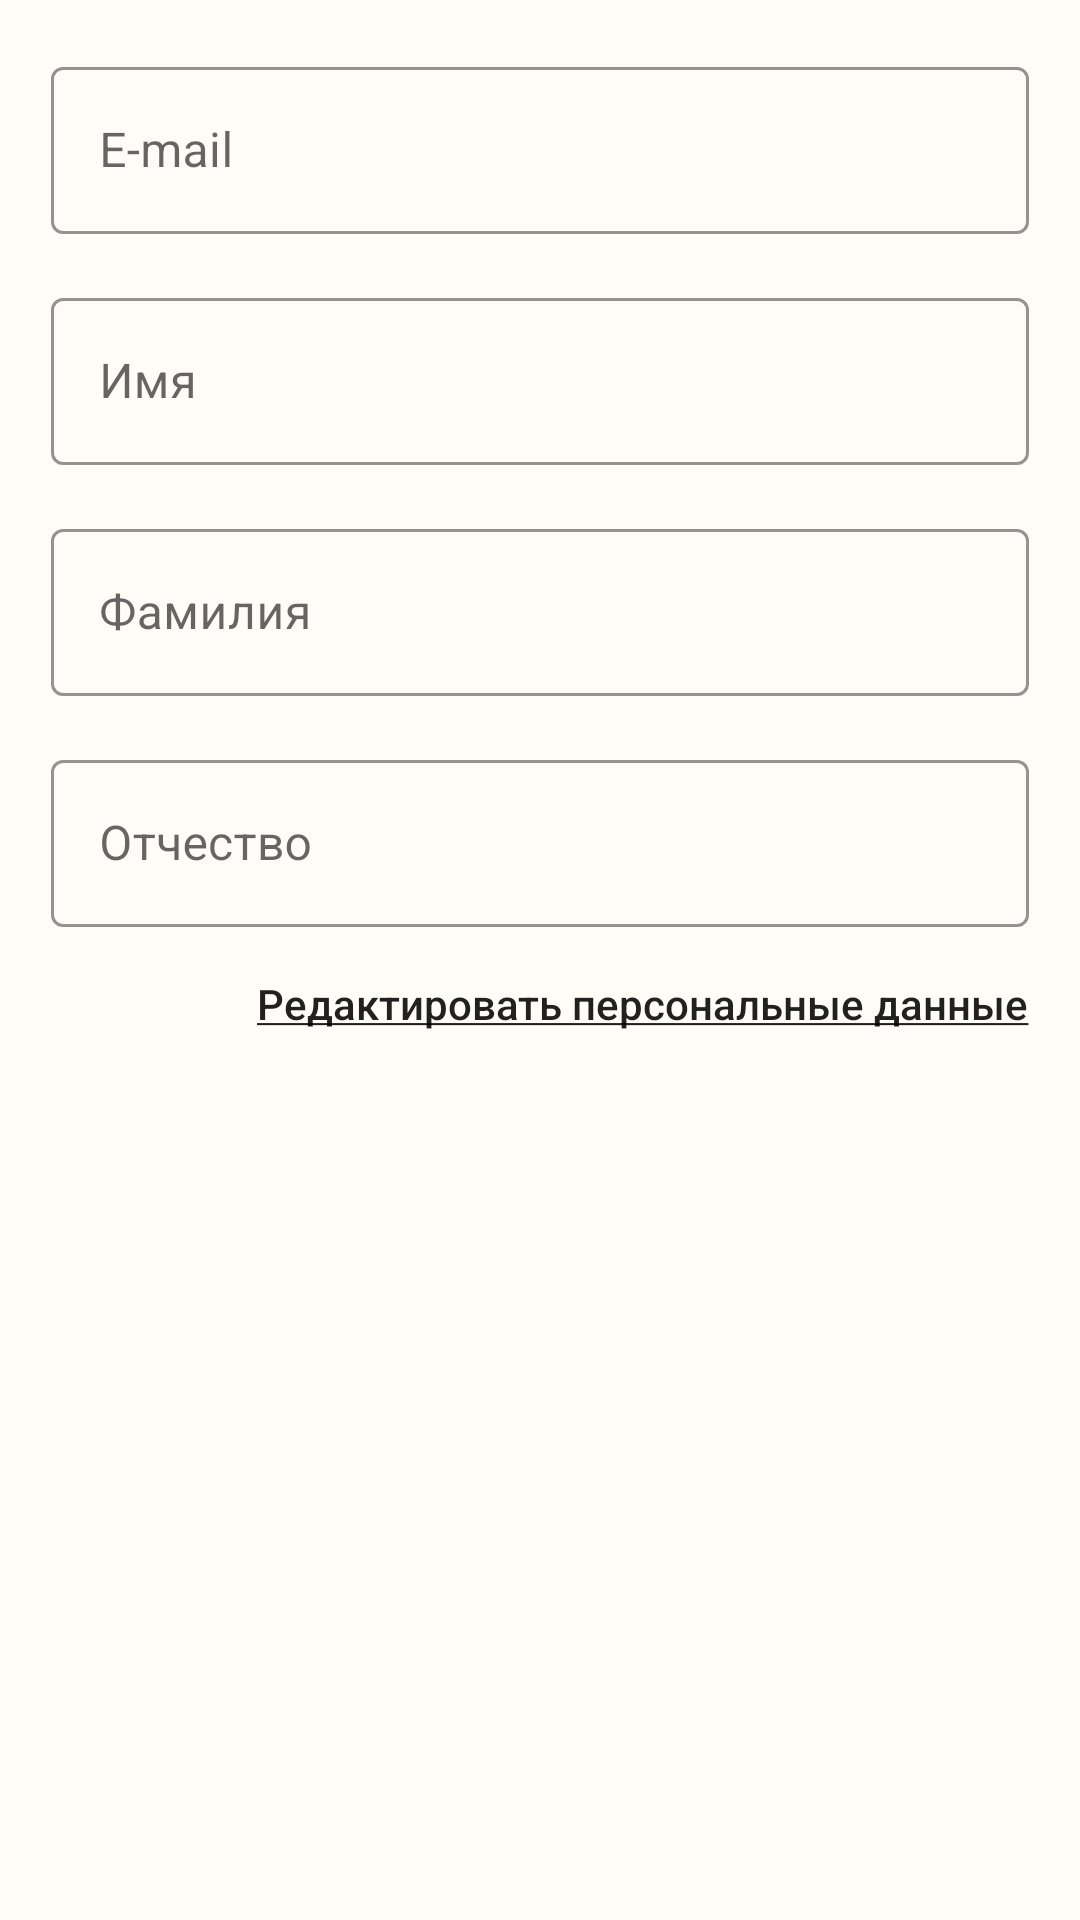

Android layout source for this screen:
<!-- AndroidManifest.xml: application theme Theme.LibraryRetrofitArticle -->
<!-- res/layout/fragment_main_profile.xml -->
<?xml version="1.0" encoding="utf-8"?>
<ScrollView xmlns:android="http://schemas.android.com/apk/res/android"
    xmlns:app="http://schemas.android.com/apk/res-auto"
    android:layout_width="match_parent"
    android:layout_height="match_parent"
    android:background="@color/main_color">

    <LinearLayout
        android:layout_width="match_parent"
        android:layout_height="wrap_content"
        android:orientation="vertical"
        android:padding="17dp">

        <com.google.android.material.textfield.TextInputLayout
            android:id="@+id/valueInputEmailProfile"
            style="@style/Widget.MaterialComponents.TextInputLayout.OutlinedBox"
            android:layout_width="match_parent"
            android:layout_height="wrap_content"
            android:hint="@string/main_profile_hint_email"
            android:textCursorDrawable="@null"
            app:boxStrokeColor="@color/dark_blue"
            app:hintTextColor="@color/dark_blue">

            <com.google.android.material.textfield.TextInputEditText
                android:id="@+id/emailProfileEditText"
                android:layout_width="match_parent"
                android:layout_height="wrap_content"
                android:imeOptions="actionDone"
                android:inputType="text"
                android:lines="1" />

        </com.google.android.material.textfield.TextInputLayout>

        <com.google.android.material.textfield.TextInputLayout
            android:id="@+id/valueInputNameProfile"
            style="@style/Widget.MaterialComponents.TextInputLayout.OutlinedBox"
            android:layout_width="match_parent"
            android:layout_height="wrap_content"
            android:layout_marginTop="16dp"
            android:hint="@string/main_profile_hint_firstname"
            android:textCursorDrawable="@null"
            app:boxStrokeColor="@color/dark_blue"
            app:hintTextColor="@color/dark_blue">

            <com.google.android.material.textfield.TextInputEditText
                android:id="@+id/nameProfileEditText"
                android:layout_width="match_parent"
                android:layout_height="wrap_content"
                android:imeOptions="actionDone"
                android:inputType="text"
                android:lines="1" />

        </com.google.android.material.textfield.TextInputLayout>

        <com.google.android.material.textfield.TextInputLayout
            android:id="@+id/valueInputSurnameProfile"
            style="@style/Widget.MaterialComponents.TextInputLayout.OutlinedBox"
            android:layout_width="match_parent"
            android:layout_height="wrap_content"
            android:layout_marginTop="16dp"
            android:hint="@string/main_profile_hint_surname"
            android:textCursorDrawable="@null"
            app:boxStrokeColor="@color/dark_blue"
            app:hintTextColor="@color/dark_blue">

            <com.google.android.material.textfield.TextInputEditText
                android:id="@+id/surnameProfileEditText"
                android:layout_width="match_parent"
                android:layout_height="wrap_content"
                android:imeOptions="actionDone"
                android:inputType="text"
                android:lines="1" />

        </com.google.android.material.textfield.TextInputLayout>

        <com.google.android.material.textfield.TextInputLayout
            android:id="@+id/valueInputMiddleNameProfile"
            style="@style/Widget.MaterialComponents.TextInputLayout.OutlinedBox"
            android:layout_width="match_parent"
            android:layout_height="wrap_content"
            android:layout_marginTop="16dp"
            android:hint="@string/main_profile_hint_middle_name"
            android:textCursorDrawable="@null"
            app:boxStrokeColor="@color/dark_blue"
            app:hintTextColor="@color/dark_blue">

            <com.google.android.material.textfield.TextInputEditText
                android:id="@+id/middleNameProfileEditText"
                android:layout_width="match_parent"
                android:layout_height="wrap_content"
                android:imeOptions="actionDone"
                android:inputType="text"
                android:lines="1" />

        </com.google.android.material.textfield.TextInputLayout>

        <TextView
            android:id="@+id/editProfileTextView"
            style="@style/TextAppearance.AppCompat.Body2"
            android:layout_width="wrap_content"
            android:layout_height="wrap_content"
            android:layout_gravity="end"
            android:layout_marginTop="16dp"
            android:text="@string/main_profile_edit_personal_data" />

    </LinearLayout>
</ScrollView>
<!-- resources referenced by this layout -->
<resources>
  <color name="dark_blue">#23496C</color>
  <color name="main_color">#FFFCF7</color>
  <string name="main_profile_edit_personal_data"><u>Редактировать персональные данные</u></string>
  <string name="main_profile_hint_email">E-mail</string>
  <string name="main_profile_hint_firstname">Имя</string>
  <string name="main_profile_hint_middle_name">Отчество</string>
  <string name="main_profile_hint_surname">Фамилия</string>
  <style name="Theme.LibraryRetrofitArticle" parent="Theme.MaterialComponents.DayNight.NoActionBar">
          
          <item name="colorPrimary">@color/blue</item>
          <item name="colorPrimaryVariant">@color/dark_blue</item>
          <item name="colorOnPrimary">@color/white</item>
          
          <item name="colorSecondary">@color/teal_200</item>
          <item name="colorSecondaryVariant">@color/teal_700</item>
          <item name="colorOnSecondary">@color/black</item>
          
          <item name="android:statusBarColor">@color/dark_main_color</item>
          
      </style>
  <color name="blue">#4D6E8C</color>
  <color name="white">#FFFFFFFF</color>
  <color name="teal_200">#FF03DAC5</color>
  <color name="teal_700">#FF018786</color>
  <color name="black">#FF000000</color>
  <color name="dark_main_color">#D1BEA1</color>
</resources>
